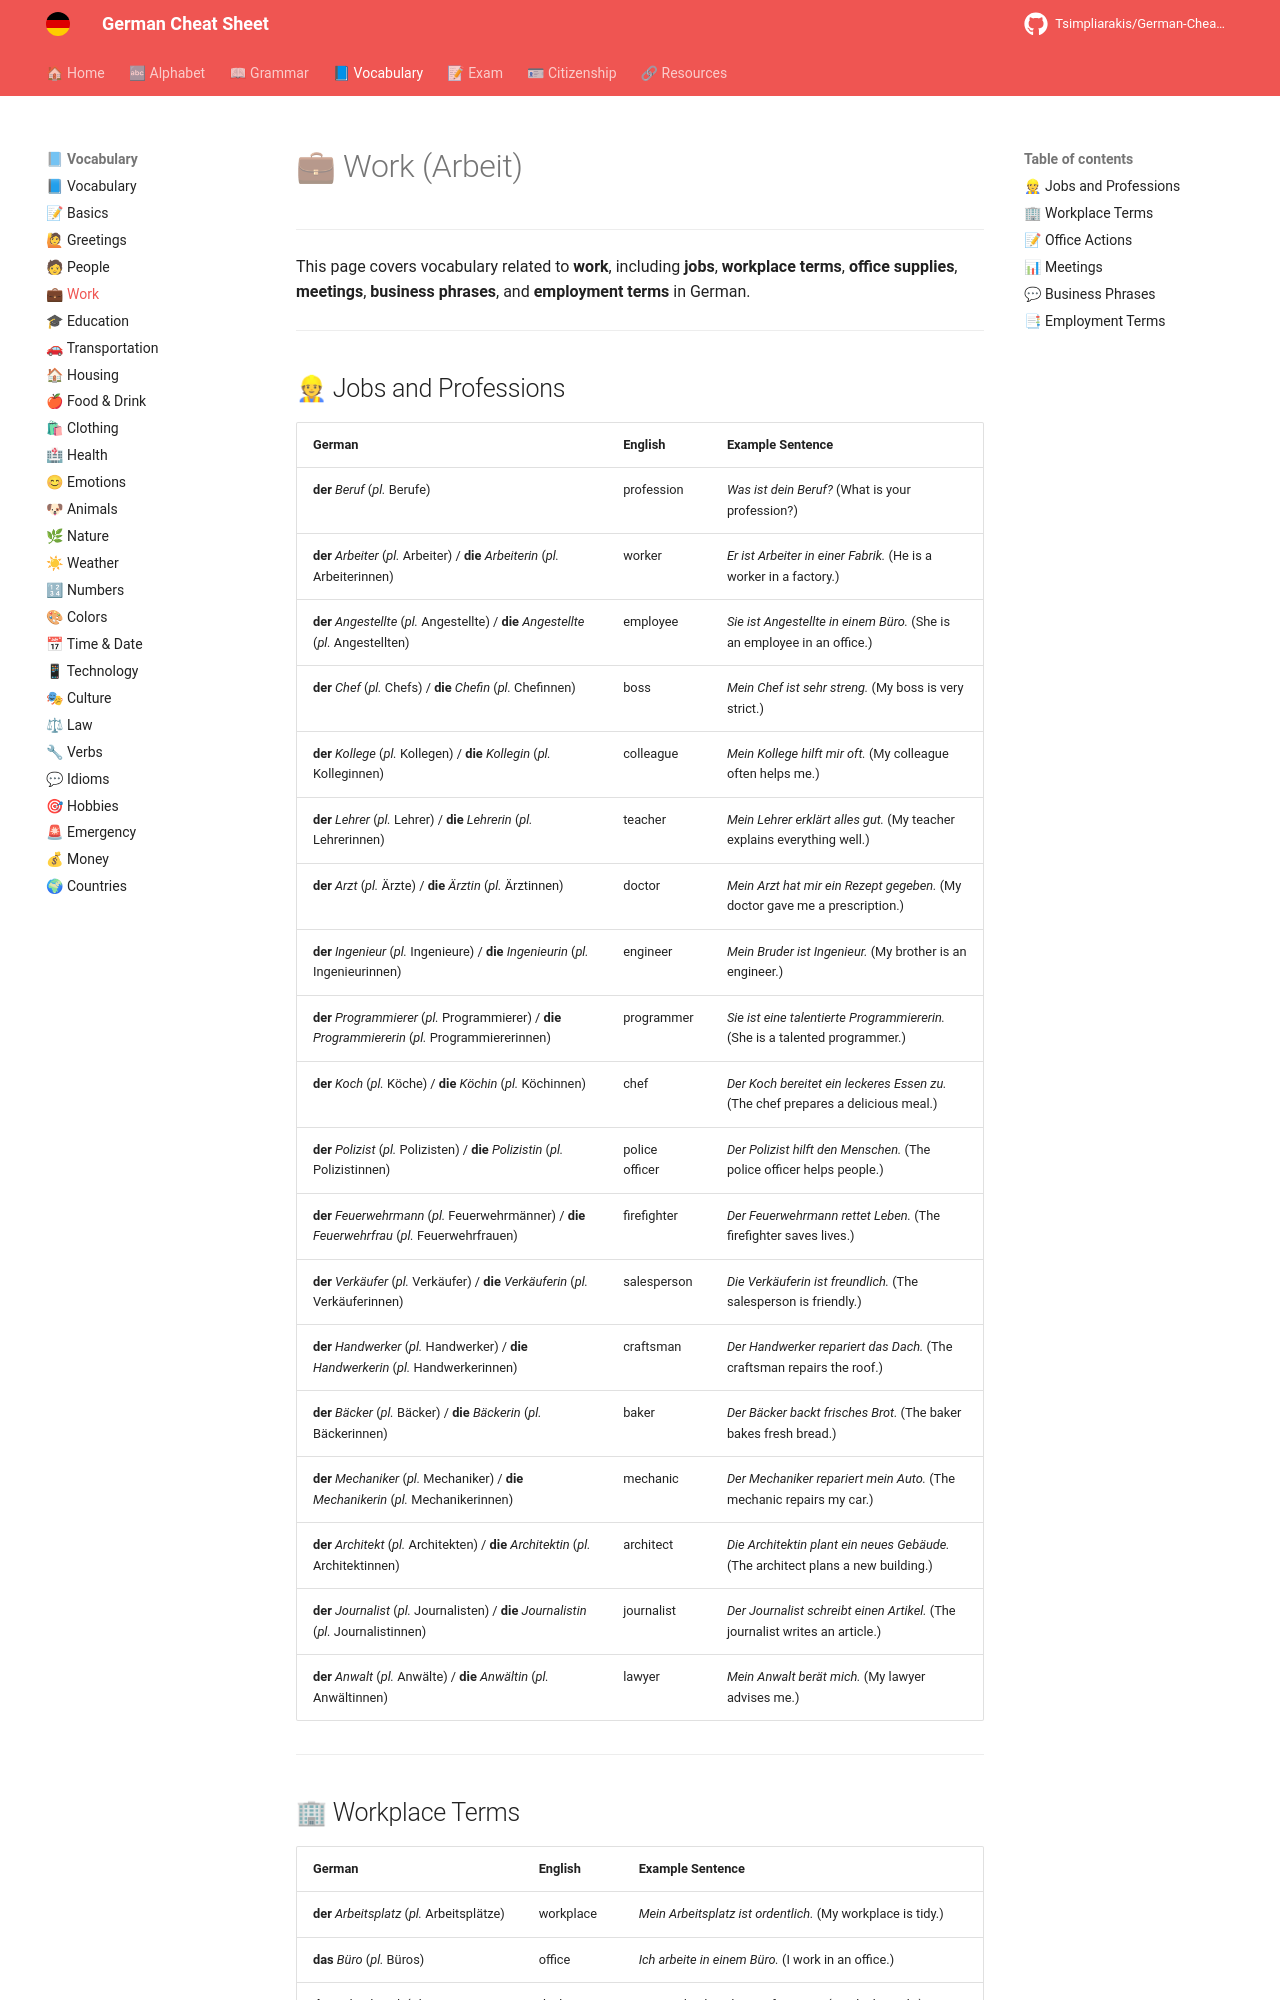

repository: Tsimpliarakis/German-Cheat-Sheet · page: vocabulary/work/index.html · generator: mkdocs

# 💼 Work (Arbeit)

---

This page covers vocabulary related to **work**, including **jobs**, **workplace terms**, **office supplies**, **meetings**, **business phrases**, and **employment terms** in German.

---

## 👷 Jobs and Professions

| German                     | English          | Example Sentence                          |
|----------------------------|------------------|-------------------------------------------|
| **der** *Beruf* (*pl.* Berufe) | profession      | *Was ist dein Beruf?* (What is your profession?) |
| **der** *Arbeiter* (*pl.* Arbeiter) / **die** *Arbeiterin* (*pl.* Arbeiterinnen) | worker | *Er ist Arbeiter in einer Fabrik.* (He is a worker in a factory.) |
| **der** *Angestellte* (*pl.* Angestellte) / **die** *Angestellte* (*pl.* Angestellten) | employee | *Sie ist Angestellte in einem Büro.* (She is an employee in an office.) |
| **der** *Chef* (*pl.* Chefs) / **die** *Chefin* (*pl.* Chefinnen) | boss | *Mein Chef ist sehr streng.* (My boss is very strict.) |
| **der** *Kollege* (*pl.* Kollegen) / **die** *Kollegin* (*pl.* Kolleginnen) | colleague | *Mein Kollege hilft mir oft.* (My colleague often helps me.) |
| **der** *Lehrer* (*pl.* Lehrer) / **die** *Lehrerin* (*pl.* Lehrerinnen) | teacher | *Mein Lehrer erklärt alles gut.* (My teacher explains everything well.) |
| **der** *Arzt* (*pl.* Ärzte) / **die** *Ärztin* (*pl.* Ärztinnen) | doctor | *Mein Arzt hat mir ein Rezept gegeben.* (My doctor gave me a prescription.) |
| **der** *Ingenieur* (*pl.* Ingenieure) / **die** *Ingenieurin* (*pl.* Ingenieurinnen) | engineer | *Mein Bruder ist Ingenieur.* (My brother is an engineer.) |
| **der** *Programmierer* (*pl.* Programmierer) / **die** *Programmiererin* (*pl.* Programmiererinnen) | programmer | *Sie ist eine talentierte Programmiererin.* (She is a talented programmer.) |
| **der** *Koch* (*pl.* Köche) / **die** *Köchin* (*pl.* Köchinnen) | chef | *Der Koch bereitet ein leckeres Essen zu.* (The chef prepares a delicious meal.) |
| **der** *Polizist* (*pl.* Polizisten) / **die** *Polizistin* (*pl.* Polizistinnen) | police officer | *Der Polizist hilft den Menschen.* (The police officer helps people.) |
| **der** *Feuerwehrmann* (*pl.* Feuerwehrmänner) / **die** *Feuerwehrfrau* (*pl.* Feuerwehrfrauen) | firefighter | *Der Feuerwehrmann rettet Leben.* (The firefighter saves lives.) |
| **der** *Verkäufer* (*pl.* Verkäufer) / **die** *Verkäuferin* (*pl.* Verkäuferinnen) | salesperson | *Die Verkäuferin ist freundlich.* (The salesperson is friendly.) |
| **der** *Handwerker* (*pl.* Handwerker) / **die** *Handwerkerin* (*pl.* Handwerkerinnen) | craftsman | *Der Handwerker repariert das Dach.* (The craftsman repairs the roof.) |
| **der** *Bäcker* (*pl.* Bäcker) / **die** *Bäckerin* (*pl.* Bäckerinnen) | baker | *Der Bäcker backt frisches Brot.* (The baker bakes fresh bread.) |
| **der** *Mechaniker* (*pl.* Mechaniker) / **die** *Mechanikerin* (*pl.* Mechanikerinnen) | mechanic | *Der Mechaniker repariert mein Auto.* (The mechanic repairs my car.) |
| **der** *Architekt* (*pl.* Architekten) / **die** *Architektin* (*pl.* Architektinnen) | architect | *Die Architektin plant ein neues Gebäude.* (The architect plans a new building.) |
| **der** *Journalist* (*pl.* Journalisten) / **die** *Journalistin* (*pl.* Journalistinnen) | journalist | *Der Journalist schreibt einen Artikel.* (The journalist writes an article.) |
| **der** *Anwalt* (*pl.* Anwälte) / **die** *Anwältin* (*pl.* Anwältinnen) | lawyer | *Mein Anwalt berät mich.* (My lawyer advises me.) |

---
